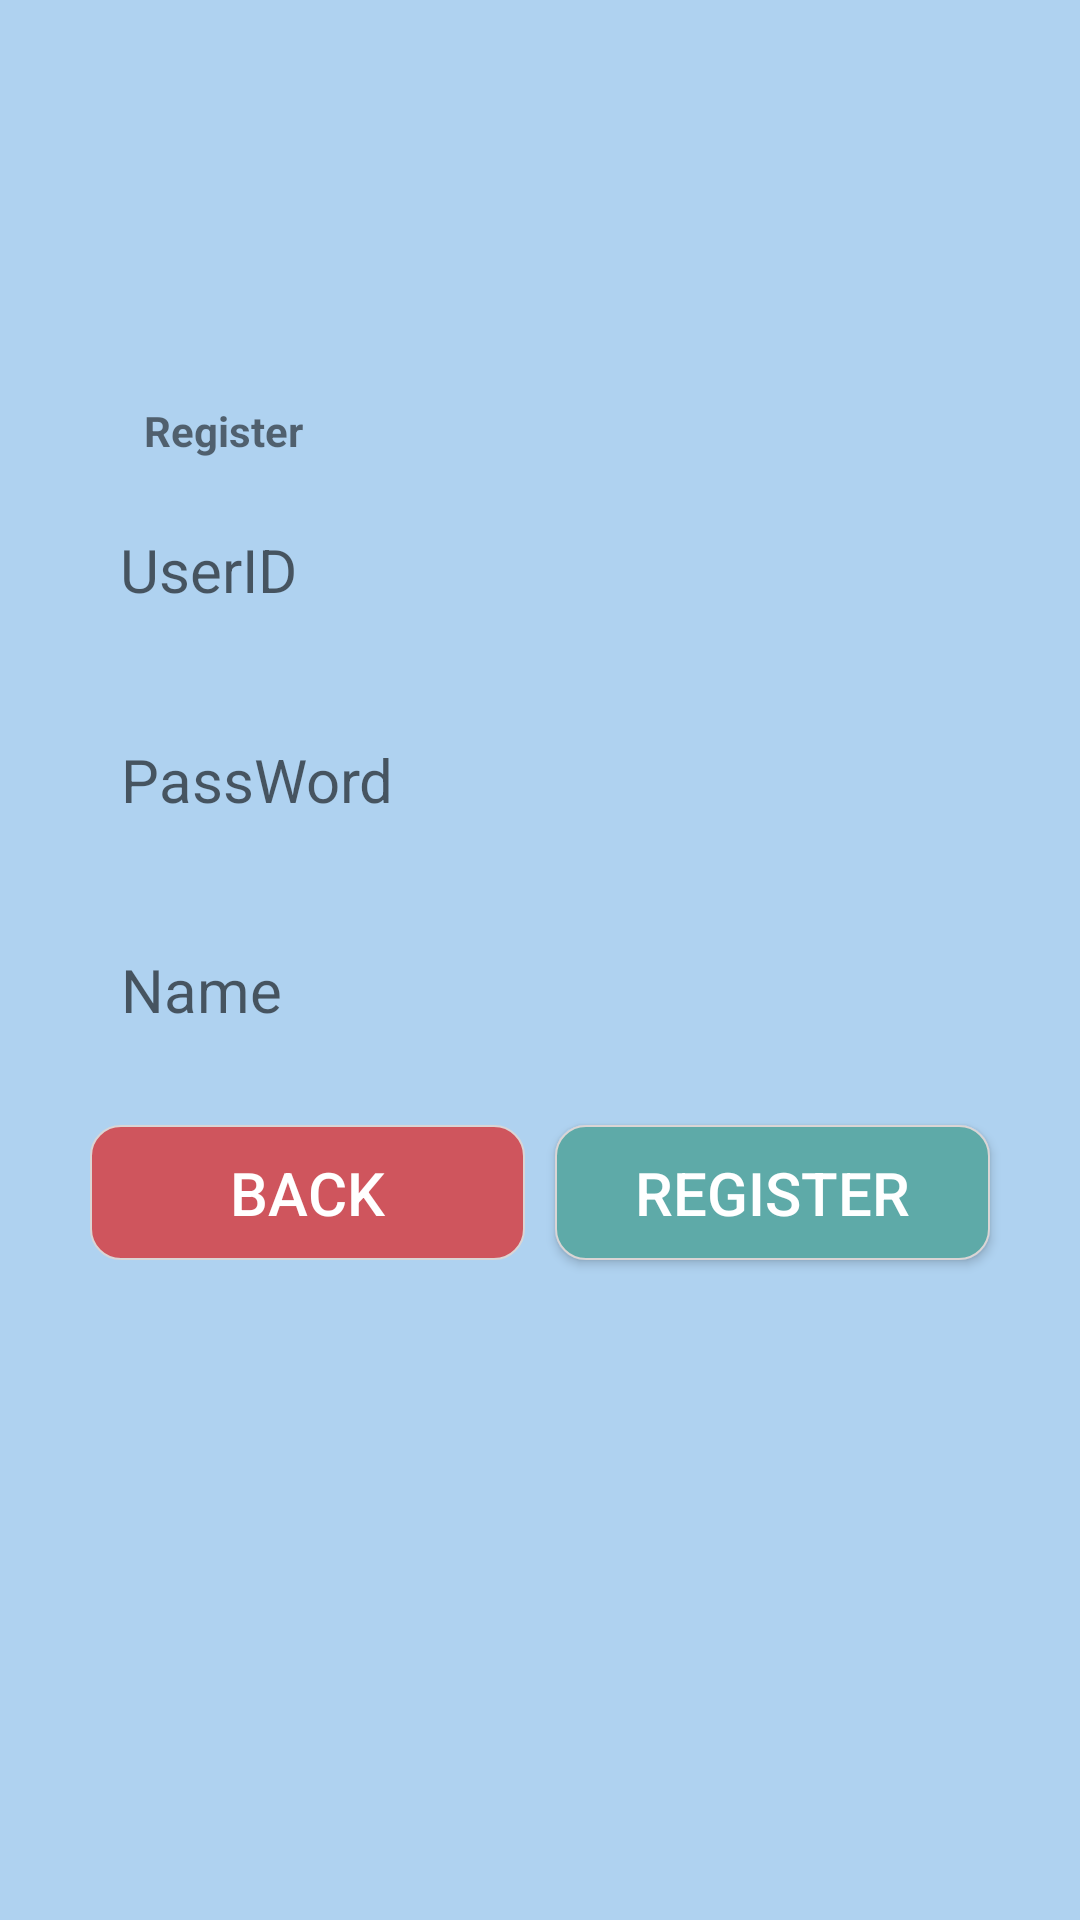

This screen was rendered from an Android layout file. Write that file and the resources it references.
<!-- AndroidManifest.xml: application theme AppTheme -->
<!-- res/layout/activity_main__register.xml -->
<?xml version="1.0" encoding="utf-8"?>
<androidx.constraintlayout.widget.ConstraintLayout xmlns:android="http://schemas.android.com/apk/res/android"
    xmlns:app="http://schemas.android.com/apk/res-auto"
    xmlns:tools="http://schemas.android.com/tools"
    android:layout_width="match_parent"
    android:layout_height="match_parent"
    android:background="@drawable/backg">

    <TextView
        android:id="@+id/textView10"
        android:layout_width="wrap_content"
        android:layout_height="wrap_content"
        android:layout_marginBottom="12dp"
        android:text="Register"
        android:textStyle="bold"
        app:layout_constraintBottom_toTopOf="@+id/regis_user_id"
        app:layout_constraintEnd_toEndOf="parent"
        app:layout_constraintHorizontal_bias="0.156"
        app:layout_constraintStart_toStartOf="parent" />

    <EditText
        android:id="@+id/regis_user_id"
        android:layout_width="300dp"
        android:layout_height="50dp"
        android:layout_marginBottom="20dp"
        android:background="@drawable/custom_editview"
        android:elevation="2dp"
        android:hint="UserID"
        android:paddingLeft="10dp"
        android:textSize="20sp"
        app:layout_constraintBottom_toTopOf="@+id/regis_cardnumber_id"
        app:layout_constraintEnd_toEndOf="parent"
        app:layout_constraintStart_toStartOf="parent"></EditText>


    <EditText
        android:id="@+id/regis_name_use"
        android:layout_width="300dp"
        android:layout_height="50dp"
        android:layout_marginBottom="20dp"
        android:background="@drawable/custom_editview"
        android:elevation="2dp"
        android:hint="Name"
        android:paddingLeft="10dp"
        android:textSize="20sp"
        app:layout_constraintBottom_toTopOf="@+id/regis_con_btn"
        app:layout_constraintEnd_toEndOf="parent"
        app:layout_constraintHorizontal_bias="0.504"
        app:layout_constraintStart_toStartOf="parent"></EditText>

    <EditText
        android:id="@+id/regis_cardnumber_id"
        android:layout_width="300dp"
        android:layout_height="50dp"
        android:layout_marginBottom="20dp"
        android:background="@drawable/custom_editview"
        android:elevation="2dp"
        android:hint="PassWord"
        android:paddingLeft="10dp"
        android:textSize="20sp"
        app:layout_constraintBottom_toTopOf="@+id/regis_name_use"
        app:layout_constraintEnd_toEndOf="parent"
        app:layout_constraintHorizontal_bias="0.504"
        app:layout_constraintStart_toStartOf="parent"></EditText>

    <Button
        android:id="@+id/regis_con_btn"
        android:layout_width="145dp"
        android:layout_height="45dp"
        android:layout_marginBottom="220dp"
        android:background="@drawable/shape"
        android:text="Register"
        android:textColor="#FFF"
        android:textSize="20sp"
        app:layout_constraintBottom_toBottomOf="parent"
        app:layout_constraintEnd_toEndOf="parent"
        app:layout_constraintHorizontal_bias="0.86"
        app:layout_constraintStart_toStartOf="parent"></Button>

    <Button
        android:id="@+id/regis_back_btn"
        android:layout_width="145dp"
        android:layout_height="45dp"
        android:layout_marginBottom="220dp"
        android:background="@drawable/shapered"
        android:text="Back"
        android:textColor="#FFF"
        android:textSize="20sp"
        app:layout_constraintBottom_toBottomOf="parent"
        app:layout_constraintEnd_toEndOf="parent"
        app:layout_constraintHorizontal_bias="0.139"
        app:layout_constraintStart_toStartOf="parent"></Button>


</androidx.constraintlayout.widget.ConstraintLayout>
<!-- resources referenced by this layout -->
<resources>
  <!-- drawable backg: jpg bitmap (drawable, 5928 bytes) -->
  <!-- drawable shape (drawable) -->
  <?xml version="1.0" encoding="utf-8"?>
  <shape xmlns:android="http://schemas.android.com/apk/res/android">
      <solid
          android:color="#5eaaa8"/>
      <stroke
          android:width="0.5dp"
          android:color="#dad5d5"/>
      <corners
          android:radius="10dp"/>
  </shape>
  <!-- drawable shapered (drawable) -->
  <?xml version="1.0" encoding="utf-8"?>
  <shape xmlns:android="http://schemas.android.com/apk/res/android">
      <solid
          android:color="#B5DC2222"/>
      <stroke
          android:width="0.5dp"
          android:color="#dad5d5"/>
      <corners
          android:radius="10dp"/>
  </shape>
  <style name="AppTheme" parent="Theme.AppCompat.Light.DarkActionBar">
          
          <item name="colorPrimary">#a3d2ca</item>
          <item name="colorPrimaryDark">#a3d2ca</item>
          <item name="colorAccent">@color/colorAccent</item>
      </style>
  <!-- not gathered from this repository: default colours our renderer supplied (Android Studio template values) -->
  <color name="colorAccent">#FF03DAC5</color>
</resources>
